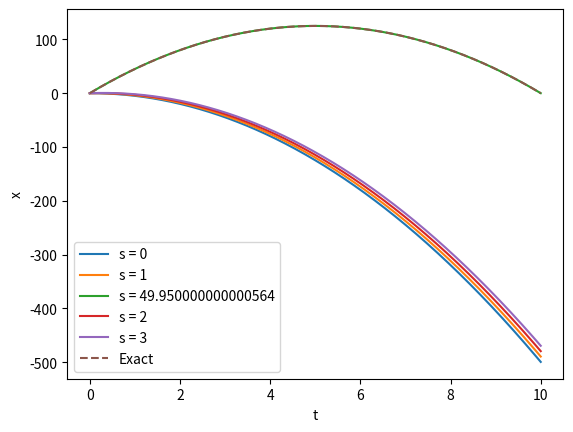

Source code (Python):
import numpy as np
import matplotlib.pyplot as plt


#Defining the Euler method of solving an ODE *****************
def euler(fx,fy,iny,inx,h,N):
    y = [iny]
    x = [inx]    
    for i in range(N):
        y.append(y[i]+h*fy())
        x.append(x[i]+h*fx(y[i]))
    return x


def fx(y):
    return y
def fy():
    return -10

x_0 = 0
x_n = 0
t_min = 0
t_max = 10
h = 0.01

N = int((t_max - t_min)/h)

g = 1
tol = 0.01
s0 = 0
s1 = 1

x = [euler(fx,fy,s0,x_0,h,N)]
s = [s0]


#Finding root by Secant method *******************************
while(np.abs(s1-s0)>tol):
    x0 = euler(fx,fy,s0,x_0,h,N)
    x1 = euler(fx,fy,s1,x_0,h,N)
    x.append(x1)
    s.append(s1)
    g0 = x_n - x0[-1]
    g1 = x_n -x1[-1]
    s2 = s1 - g1*((s1-s0)/(g1-g0))
    s0 = s1
    s1 = s2

t = [t_min]
for i in range(N):
    t.append(t_min+((i+1)*h))

print("The number of iterations before reaching the tolerence level = ",len(x))
print("For the two extra runs choosing the value of the first derivative to be 2 and 3.")

def real(t):
    sol = []
    for l in range(len(t)):
        sol.append(-5*t[l]**2 + 50*t[l])
    return sol
#print(real(t))


for a in range(len(x)):
    plt.plot(t,x[a],label='s = '+str(s[a]))
plt.plot(t,euler(fx,fy,2,x_0,h,N),label='s = 2')
plt.plot(t,euler(fx,fy,3,x_0,h,N),label='s = 3')
plt.plot(t,real(t),'--',label='Exact')
plt.xlabel('t')
plt.ylabel('x')

plt.legend()
plt.show()




